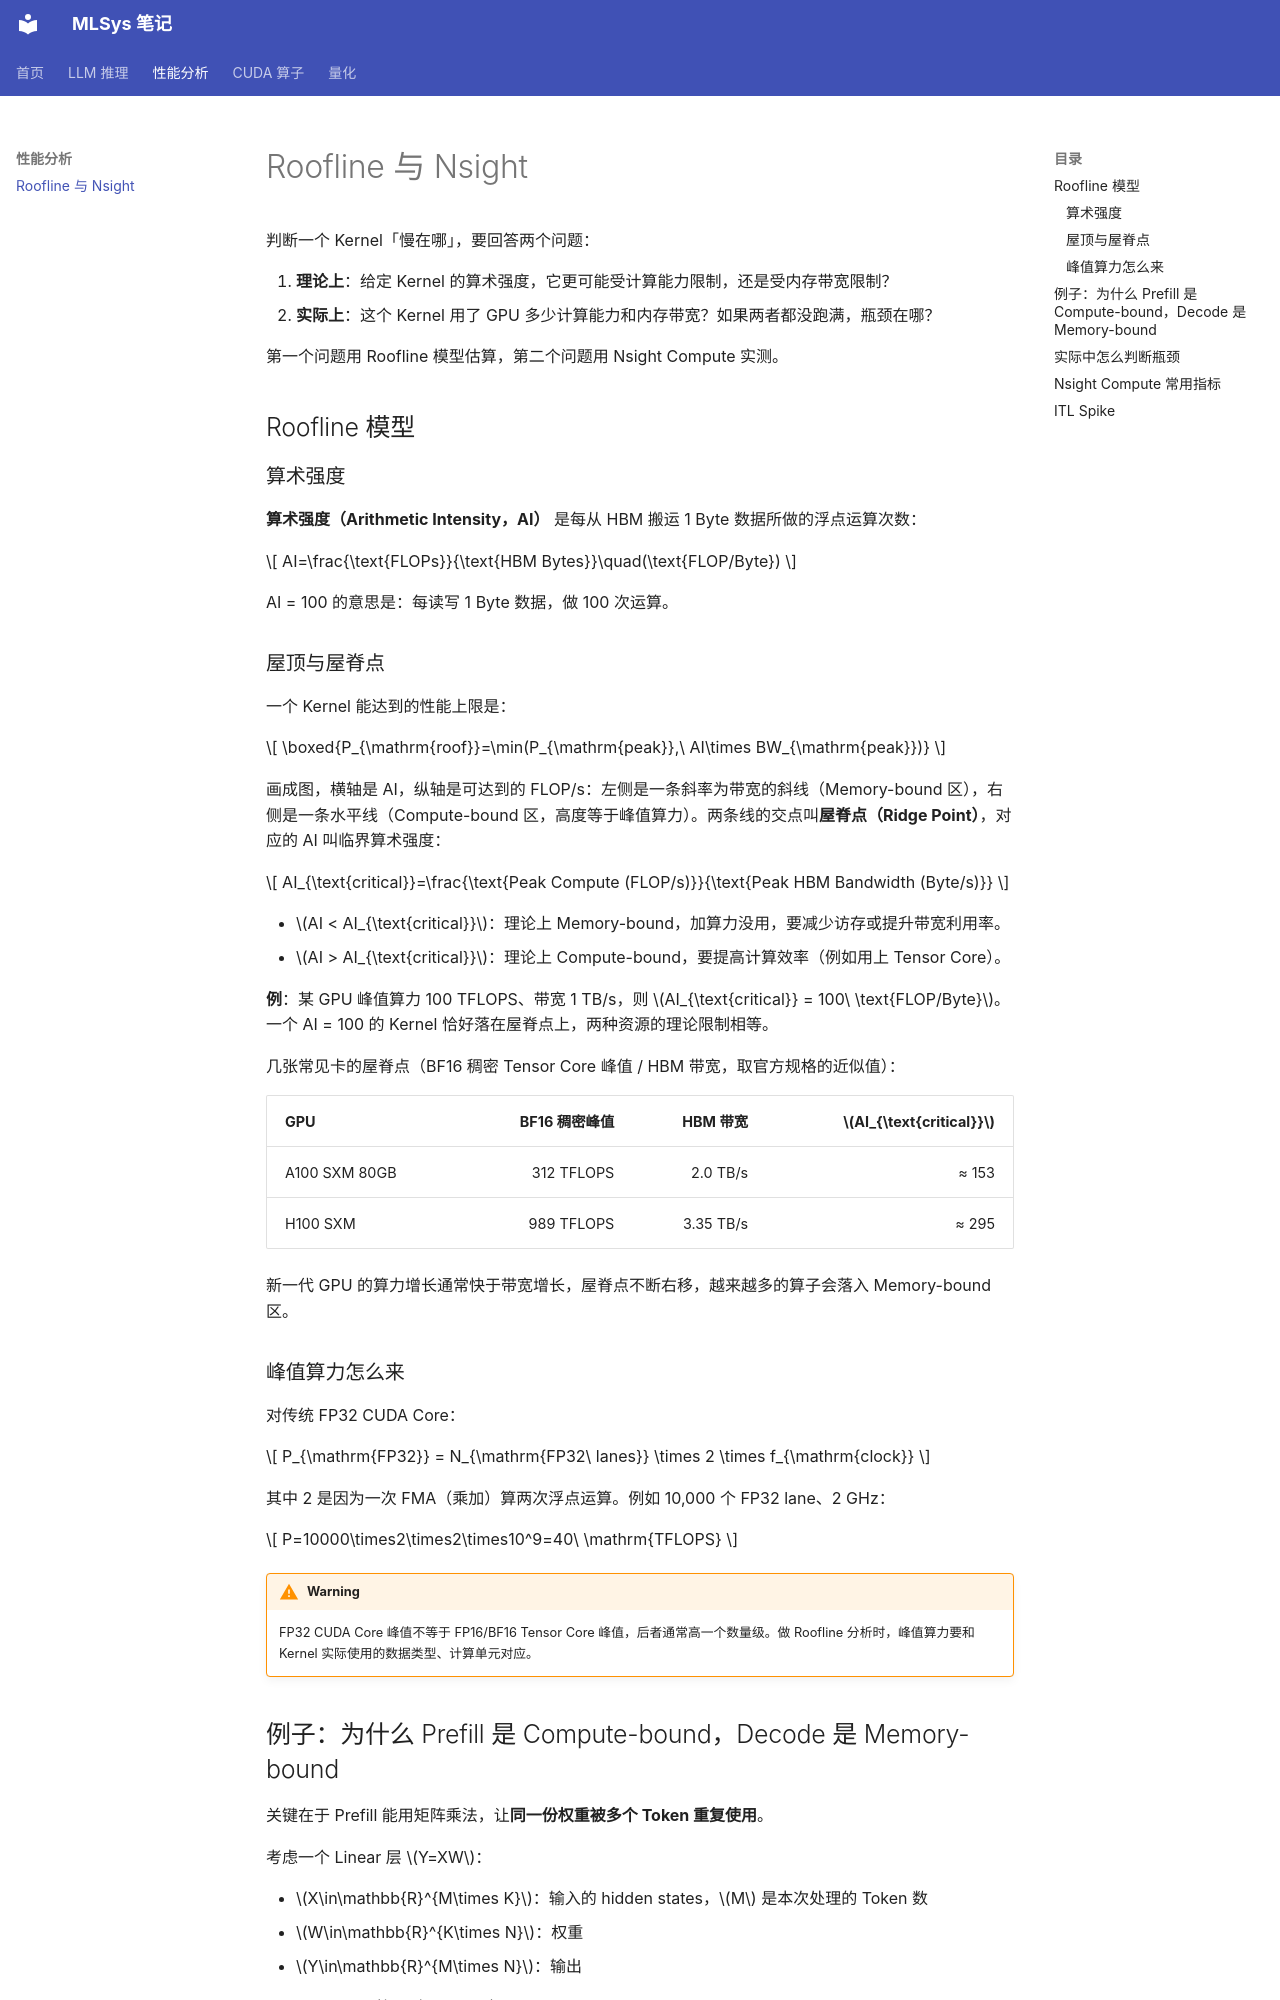

repository: hychen11/MLSYS · page: performance/roofline/index.html · generator: mkdocs

# Roofline 与 Nsight

判断一个 Kernel「慢在哪」，要回答两个问题：

1. **理论上**：给定 Kernel 的算术强度，它更可能受计算能力限制，还是受内存带宽限制？
2. **实际上**：这个 Kernel 用了 GPU 多少计算能力和内存带宽？如果两者都没跑满，瓶颈在哪？

第一个问题用 Roofline 模型估算，第二个问题用 Nsight Compute 实测。

## Roofline 模型

### 算术强度

**算术强度（Arithmetic Intensity，AI）** 是每从 HBM 搬运 1 Byte 数据所做的浮点运算次数：

$$
AI=\frac{\text{FLOPs}}{\text{HBM Bytes}}\quad(\text{FLOP/Byte})
$$

AI = 100 的意思是：每读写 1 Byte 数据，做 100 次运算。

### 屋顶与屋脊点

一个 Kernel 能达到的性能上限是：

$$
\boxed{P_{\mathrm{roof}}=\min(P_{\mathrm{peak}},\ AI\times BW_{\mathrm{peak}})}
$$

画成图，横轴是 AI，纵轴是可达到的 FLOP/s：左侧是一条斜率为带宽的斜线（Memory-bound 区），右侧是一条水平线（Compute-bound 区，高度等于峰值算力）。两条线的交点叫**屋脊点（Ridge Point）**，对应的 AI 叫临界算术强度：

$$
AI_{\text{critical}}=\frac{\text{Peak Compute (FLOP/s)}}{\text{Peak HBM Bandwidth (Byte/s)}}
$$

- $AI < AI_{\text{critical}}$：理论上 Memory-bound，加算力没用，要减少访存或提升带宽利用率。
- $AI > AI_{\text{critical}}$：理论上 Compute-bound，要提高计算效率（例如用上 Tensor Core）。

**例**：某 GPU 峰值算力 100 TFLOPS、带宽 1 TB/s，则 $AI_{\text{critical}} = 100\ \text{FLOP/Byte}$。一个 AI = 100 的 Kernel 恰好落在屋脊点上，两种资源的理论限制相等。

几张常见卡的屋脊点（BF16 稠密 Tensor Core 峰值 / HBM 带宽，取官方规格的近似值）：

| GPU | BF16 稠密峰值 | HBM 带宽 | $AI_{\text{critical}}$ |
| --- | ---: | ---: | ---: |
| A100 SXM 80GB | 312 TFLOPS | 2.0 TB/s | ≈ 153 |
| H100 SXM | 989 TFLOPS | 3.35 TB/s | ≈ 295 |

新一代 GPU 的算力增长通常快于带宽增长，屋脊点不断右移，越来越多的算子会落入 Memory-bound 区。

### 峰值算力怎么来

对传统 FP32 CUDA Core：

$$
P_{\mathrm{FP32}} = N_{\mathrm{FP32\ lanes}} \times 2 \times f_{\mathrm{clock}}
$$

其中 2 是因为一次 FMA（乘加）算两次浮点运算。例如 10,000 个 FP32 lane、2 GHz：

$$
P=10000\times2\times2\times10^9=40\ \mathrm{TFLOPS}
$$

!!! warning
    FP32 CUDA Core 峰值不等于 FP16/BF16 Tensor Core 峰值，后者通常高一个数量级。做 Roofline 分析时，峰值算力要和 Kernel 实际使用的数据类型、计算单元对应。
